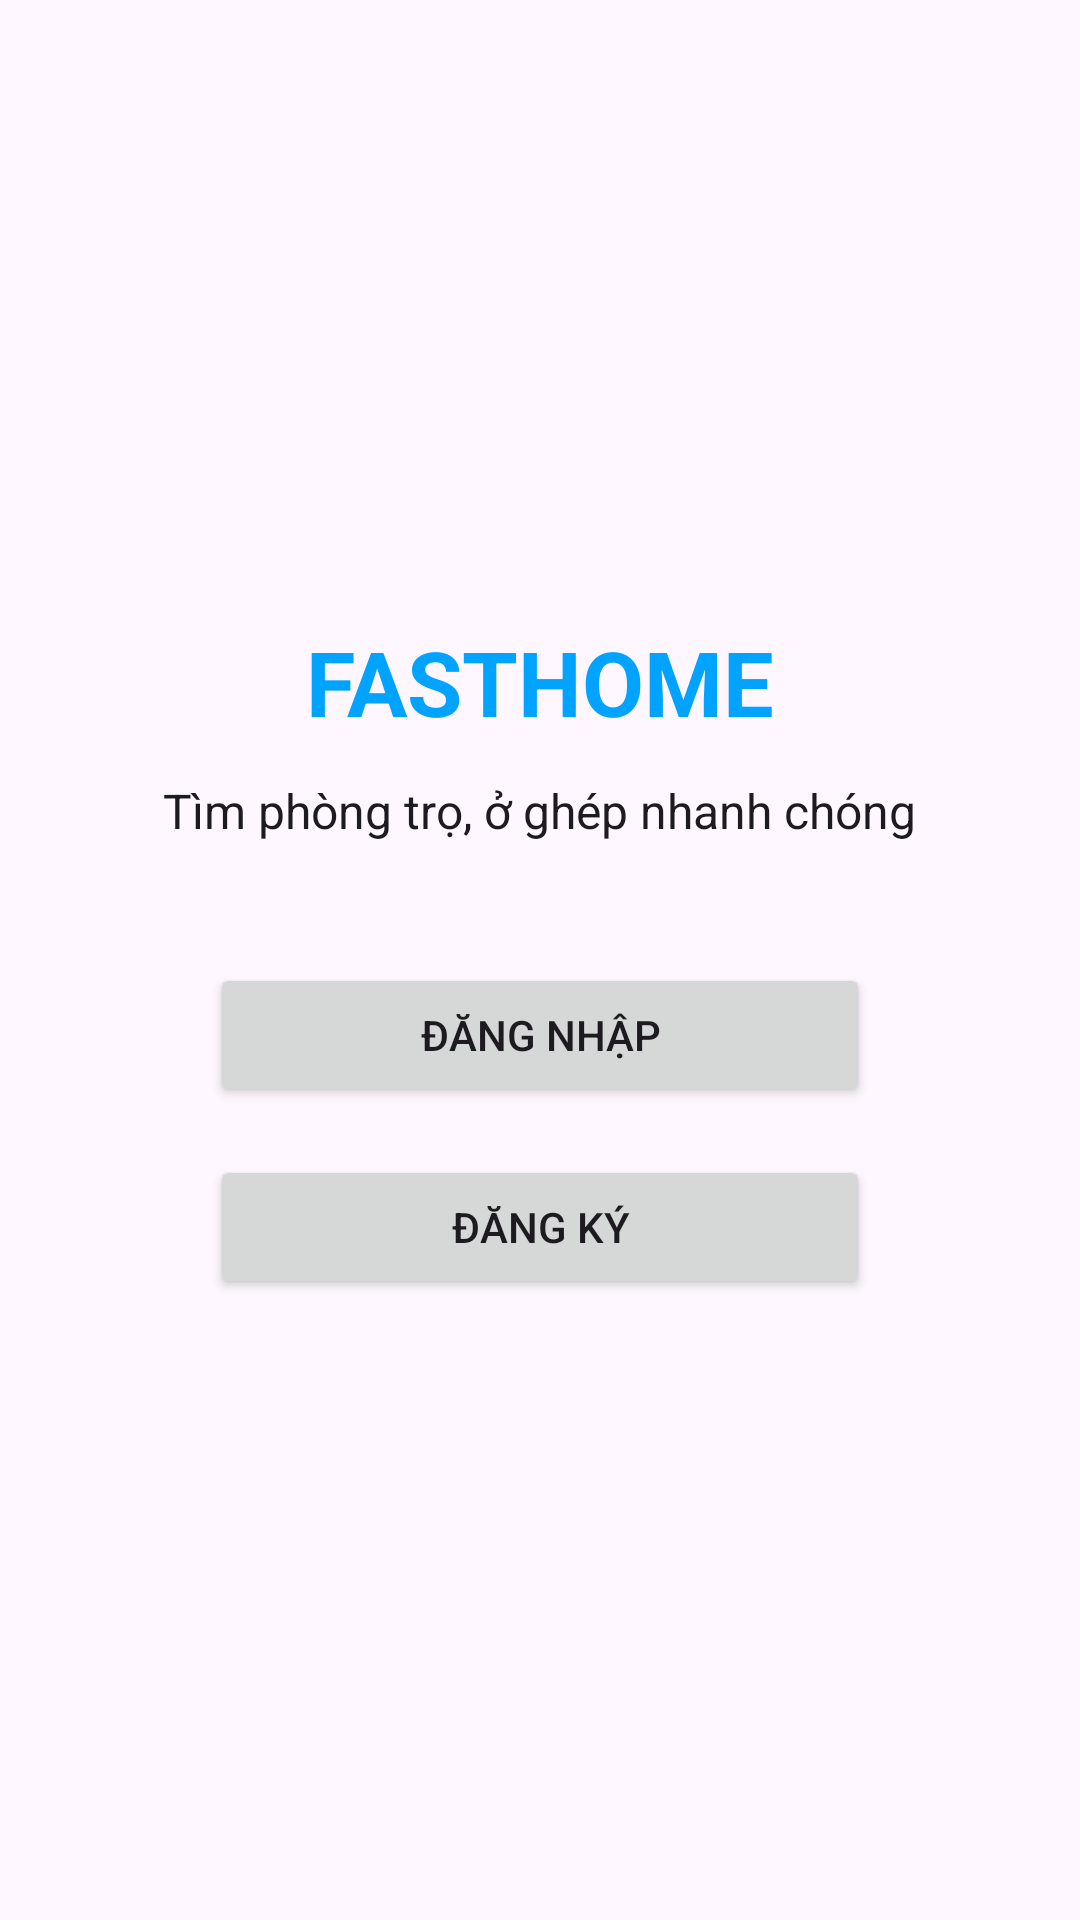

Android layout source for this screen:
<!-- AndroidManifest.xml: application theme Theme.BTLAND -->
<!-- res/layout/activity_welcome.xml -->
<?xml version="1.0" encoding="utf-8"?>
<LinearLayout xmlns:android="http://schemas.android.com/apk/res/android"
    android:layout_width="match_parent"
    android:layout_height="match_parent"
    android:background="?attr/colorSurface"
    android:gravity="center"
    android:orientation="vertical"
    android:padding="24dp">

    <TextView
        android:layout_width="wrap_content"
        android:layout_height="wrap_content"
        android:layout_marginBottom="12dp"
        android:text="FASTHOME"
        android:textColor="?attr/colorPrimary"
        android:textSize="30sp"
        android:textStyle="bold" />

    <TextView
        android:layout_width="wrap_content"
        android:layout_height="wrap_content"
        android:layout_marginBottom="40dp"
        android:text="Tìm phòng trọ, ở ghép nhanh chóng"
        android:textColor="?attr/colorOnSurface"
        android:textSize="16sp" />

    <Button
        android:id="@+id/btnLogin"
        android:layout_width="220dp"
        android:layout_height="wrap_content"
        android:text="Đăng nhập" />

    <Button
        android:id="@+id/btnRegister"
        android:layout_width="220dp"
        android:layout_height="wrap_content"
        android:layout_marginTop="16dp"
        android:text="Đăng ký" />

</LinearLayout>
<!-- resources referenced by this layout -->
<resources>
  <style name="Theme.BTLAND" parent="Theme.Material3.DayNight.NoActionBar">
          <item name="colorPrimary">@color/blue_primary</item>
          <item name="colorSecondary">@color/orange_primary</item>
          <item name="colorOnPrimary">@color/white</item>
          <item name="android:statusBarColor">?attr/colorSurface</item>
          <item name="android:navigationBarColor">?attr/colorSurface</item>
          <item name="android:windowBackground">?attr/colorSurface</item>
      </style>
  <color name="blue_primary">#00A3FF</color>
  <color name="orange_primary">#FF8A00</color>
  <color name="white">#FFFFFF</color>
</resources>
